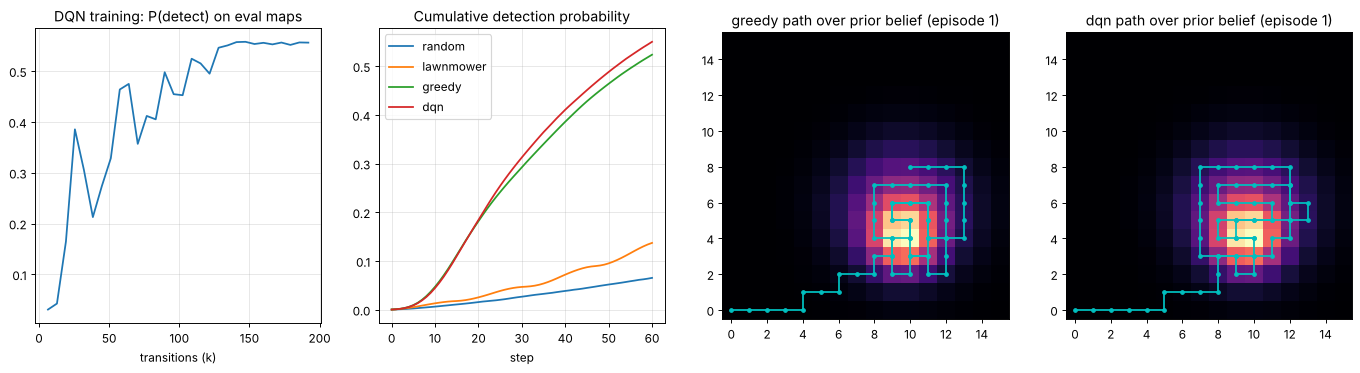

Source data for this figure (header and first rows):
policy, p_detect_60_steps, p_detect_20_steps
random, 0.065, 0.016
lawnmower, 0.137, 0.025
greedy, 0.524, 0.182
dqn, 0.55, 0.184
